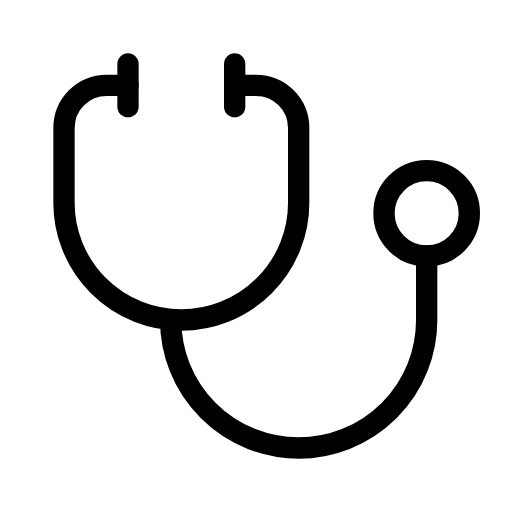
t = 0.00 s
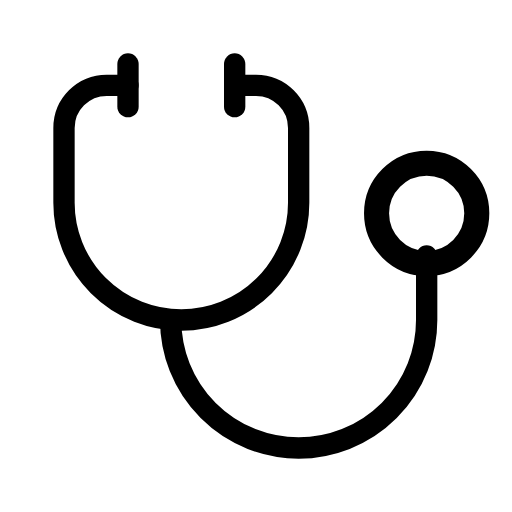
t = 0.31 s
t = 0.69 s: frame unchanged from t = 0.31 s, image omitted
t = 1.00 s: frame unchanged from t = 0.00 s, image omitted
t = 1.25 s: frame unchanged from t = 0.00 s, image omitted
t = 1.75 s: frame unchanged from t = 0.00 s, image omitted

The animated SVG that drew these frames (rendered in a browser with its animation timeline set to each time). Animation: 1 SMIL element (animateTransform=1); one cycle of 2.00 s, repeats indefinitely.

<svg xmlns="http://www.w3.org/2000/svg" width="24" height="24" viewBox="0 0 24 24" fill="none" stroke="currentColor"
     stroke-width="1" stroke-linecap="round" stroke-linejoin="round"
     class="icon icon-tabler icons-tabler-animated icon-tabler-stethoscope">
    <path stroke="none" d="M0 0h24v24H0z" fill="none"/>
    <path d="M6 4h-1a2 2 0 0 0 -2 2v3.5a5.5 5.5 0 0 0 11 0v-3.5a2 2 0 0 0 -2 -2h-1"/>
    <path d="M8 15a6 6 0 1 0 12 0v-3"/>
    <path d="M11 3v2"/>
    <path d="M6 3v2"/>
    <g transform="translate(20 10)">
        <g>
            <animateTransform attributeName="transform" type="scale" values="1;1.2;1;1.2;1;1" keyTimes="0;0.125;0.25;0.375;0.5;1" dur="2s" repeatCount="indefinite" calcMode="spline" keySplines="0.42 0 0.58 1;0.42 0 0.58 1;0.42 0 0.58 1;0.42 0 0.58 1;0.42 0 0.58 1"/>
            <g transform="translate(-20 -10)">
                <path d="M18 10a2 2 0 1 0 4 0a2 2 0 1 0 -4 0"/>
            </g>
        </g>
    </g>
</svg>
